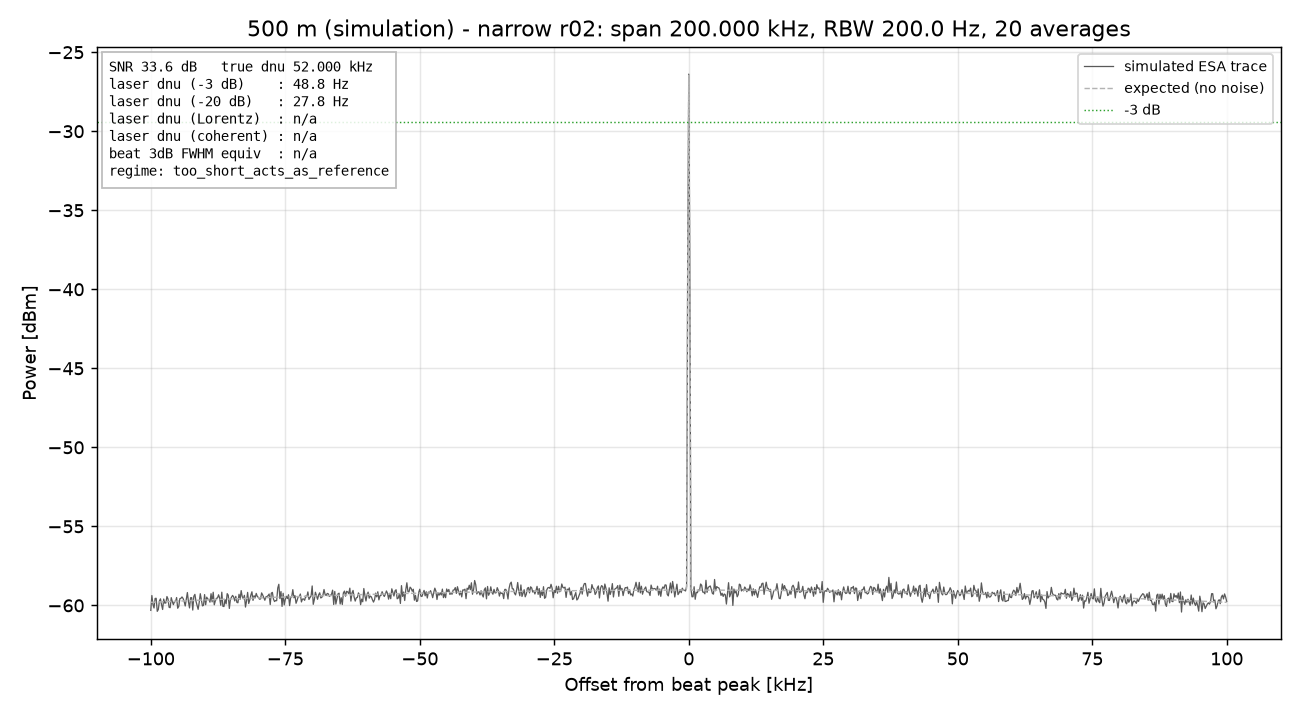

The data file committed next to this chart (first rows):
freq_Hz, power_dBm, expected_dBm
79900000, -60.32, -59.81
79900200, -59.38, -59.8
79900400, -59.94, -59.8
79900600, -60.17, -59.8
79900800, -59.56, -59.79
79901000, -59.55, -59.79
79901200, -60.38, -59.79
79901400, -60.26, -59.79
79901600, -59.72, -59.78
79901800, -59.59, -59.78
79902000, -59.96, -59.78
79902200, -60.26, -59.77
79902400, -59.6, -59.77
79902600, -59.86, -59.77
79902800, -59.85, -59.76
79903000, -59.44, -59.76
79903200, -59.59, -59.76
79903400, -60.12, -59.75
79903600, -60.15, -59.75
79903800, -59.51, -59.75
79904000, -59.76, -59.75
79904200, -59.95, -59.74
79904400, -59.75, -59.74
79904600, -59.76, -59.74
79904800, -59.5, -59.73
79905000, -60.18, -59.73
79905200, -60.06, -59.73
79905400, -59.57, -59.72
79905600, -59.55, -59.72
79905800, -59.47, -59.72
79906000, -59.56, -59.72
79906200, -59.75, -59.71
79906400, -60.04, -59.71
79906600, -59.62, -59.71
79906800, -59.19, -59.7
79907000, -59.77, -59.7
79907200, -60.16, -59.7
79907400, -59.52, -59.7
79907600, -59.51, -59.69
79907800, -60.3, -59.69
79908000, -59.42, -59.69
79908200, -59.3, -59.68
79908400, -59.74, -59.68
79908600, -59.99, -59.68
79908800, -60.25, -59.68
79909000, -59.82, -59.67
79909200, -59.26, -59.67
79909400, -59.63, -59.67
79909600, -60.03, -59.66
79909800, -60, -59.66
79910000, -59.32, -59.66
79910200, -59.96, -59.66
79910400, -59.48, -59.65
79910600, -59.61, -59.65
79910800, -59.62, -59.65
79911000, -59.8, -59.64
79911200, -59.26, -59.64
79911400, -59.78, -59.64
79911600, -59.17, -59.64
79911800, -59.97, -59.63
... 941 more rows
